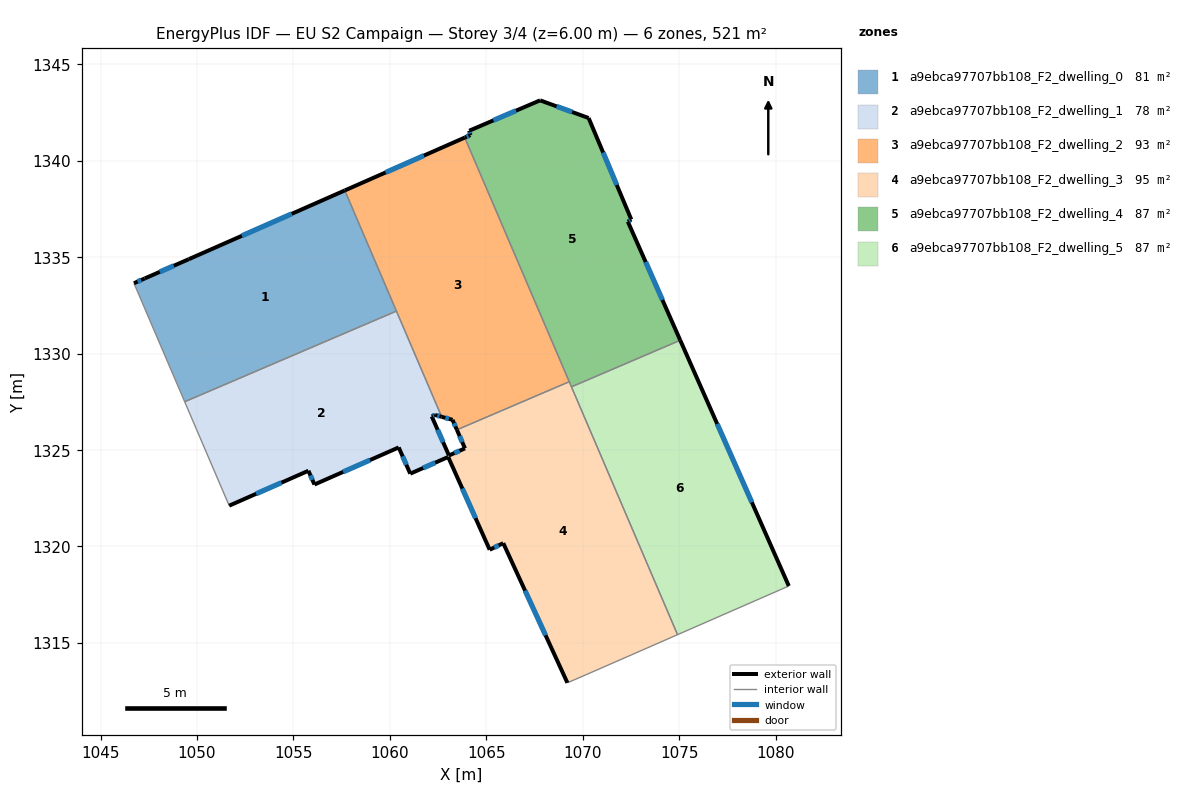
=== STOREY PLAN SPEC (per zone: floor XY polygon, exterior-wall plan segments, windows/doors) ===
zone 1: a9ebca97707bb108_F2_dwelling_0  (80.5 m²)
  floor: (1057.67, 1338.46) (1060.34, 1332.20) (1049.36, 1327.50) (1046.73, 1333.65) (1047.30, 1333.89) (1049.58, 1334.89)
  exterior wall: (1047.30, 1333.89) – (1046.73, 1333.65)  [0.6 m]
    window: (1047.10, 1333.81) – (1046.92, 1333.73)  [0.2 m²]
  exterior wall: (1049.58, 1334.89) – (1047.30, 1333.89)  [2.5 m]
    window: (1048.80, 1334.55) – (1048.07, 1334.23)  [0.8 m²]
  exterior wall: (1057.67, 1338.46) – (1049.58, 1334.89)  [8.8 m]
    window: (1054.91, 1337.24) – (1052.33, 1336.11)  [2.7 m²]
  interior walls: 3
zone 2: a9ebca97707bb108_F2_dwelling_1  (78.0 m²)
  floor: (1060.34, 1332.20) (1062.69, 1326.72) (1062.35, 1326.82) (1062.18, 1326.74) (1063.09, 1324.66) (1063.03, 1324.64) (1061.06, 1323.77) (1060.46, 1325.13) (1056.09, 1323.21) (1055.78, 1323.92) (1051.67, 1322.11) (1049.36, 1327.50)
  exterior wall: (1061.06, 1323.77) – (1063.02, 1324.63)  [2.1 m]
    window: (1061.73, 1324.06) – (1062.36, 1324.34)  [0.7 m²]
  exterior wall: (1060.46, 1325.13) – (1061.06, 1323.77)  [1.5 m]
    window: (1060.67, 1324.67) – (1060.86, 1324.23)  [0.5 m²]
  exterior wall: (1056.09, 1323.21) – (1060.46, 1325.13)  [4.8 m]
    window: (1057.58, 1323.86) – (1058.98, 1324.48)  [1.5 m²]
  exterior wall: (1055.78, 1323.92) – (1056.09, 1323.21)  [0.8 m]
    window: (1055.89, 1323.68) – (1055.99, 1323.45)  [0.2 m²]
  exterior wall: (1051.67, 1322.11) – (1055.78, 1323.92)  [4.5 m]
    window: (1053.07, 1322.73) – (1054.38, 1323.31)  [1.4 m²]
  exterior wall: (1062.35, 1326.82) – (1062.69, 1326.72)  [0.4 m]
    window: (1062.46, 1326.78) – (1062.57, 1326.75)  [0.1 m²]
  exterior wall: (1062.18, 1326.74) – (1062.35, 1326.82)  [0.2 m]
    window: (1062.23, 1326.77) – (1062.29, 1326.79)  [0.1 m²]
  exterior wall: (1063.07, 1324.72) – (1062.18, 1326.74)  [2.2 m]
    window: (1062.76, 1325.40) – (1062.48, 1326.05)  [0.7 m²]
  interior walls: 5
zone 3: a9ebca97707bb108_F2_dwelling_2  (93.0 m²)
  floor: (1063.89, 1341.20) (1069.31, 1328.54) (1063.48, 1326.04) (1063.25, 1326.56) (1062.69, 1326.72) (1057.67, 1338.46)
  exterior wall: (1063.89, 1341.20) – (1057.67, 1338.46)  [6.8 m]
    window: (1061.77, 1340.27) – (1059.78, 1339.39)  [2.1 m²]
  exterior wall: (1063.25, 1326.56) – (1063.48, 1326.04)  [0.6 m]
    window: (1063.33, 1326.39) – (1063.40, 1326.22)  [0.2 m²]
  exterior wall: (1062.69, 1326.72) – (1063.25, 1326.56)  [0.6 m]
    window: (1062.88, 1326.67) – (1063.06, 1326.62)  [0.2 m²]
  interior walls: 4
zone 4: a9ebca97707bb108_F2_dwelling_3  (95.5 m²)
  floor: (1069.31, 1328.54) (1074.92, 1315.42) (1070.17, 1313.34) (1069.21, 1312.93) (1065.88, 1320.17) (1065.18, 1319.83) (1063.03, 1324.64) (1063.09, 1324.66) (1063.07, 1324.71) (1063.90, 1325.08) (1063.48, 1326.04)
  exterior wall: (1063.90, 1325.08) – (1063.07, 1324.71)  [0.9 m]
    window: (1063.62, 1324.96) – (1063.35, 1324.84)  [0.3 m²]
  exterior wall: (1063.48, 1326.04) – (1063.90, 1325.08)  [1.0 m]
    window: (1063.62, 1325.72) – (1063.76, 1325.41)  [0.3 m²]
  exterior wall: (1065.88, 1320.17) – (1069.21, 1312.93)  [8.0 m]
    window: (1067.01, 1317.70) – (1068.08, 1315.39)  [2.4 m²]
  exterior wall: (1065.18, 1319.83) – (1065.88, 1320.17)  [0.8 m]
    window: (1065.42, 1319.94) – (1065.64, 1320.05)  [0.2 m²]
  exterior wall: (1063.03, 1324.64) – (1065.18, 1319.83)  [5.3 m]
    window: (1063.76, 1323.00) – (1064.45, 1321.46)  [1.6 m²]
  interior walls: 7
zone 5: a9ebca97707bb108_F2_dwelling_4  (86.8 m²)
  floor: (1070.31, 1342.21) (1072.52, 1336.95) (1072.34, 1336.84) (1075.06, 1330.69) (1069.42, 1328.27) (1063.89, 1341.20) (1064.18, 1341.33) (1064.12, 1341.55) (1067.79, 1343.13)
  exterior wall: (1070.31, 1342.21) – (1067.79, 1343.13)  [2.7 m]
    window: (1069.45, 1342.52) – (1068.65, 1342.82)  [0.8 m²]
  exterior wall: (1072.52, 1336.95) – (1070.31, 1342.21)  [5.7 m]
    window: (1071.77, 1338.74) – (1071.06, 1340.42)  [1.7 m²]
  exterior wall: (1072.34, 1336.84) – (1072.52, 1336.95)  [0.2 m]
    window: (1072.40, 1336.88) – (1072.46, 1336.91)  [0.1 m²]
  exterior wall: (1075.06, 1330.69) – (1072.34, 1336.84)  [6.7 m]
    window: (1074.14, 1332.78) – (1073.27, 1334.75)  [2.1 m²]
  exterior wall: (1064.18, 1341.33) – (1063.89, 1341.20)  [0.3 m]
    window: (1064.08, 1341.28) – (1063.98, 1341.24)  [0.1 m²]
  exterior wall: (1064.12, 1341.55) – (1064.18, 1341.33)  [0.2 m]
    window: (1064.14, 1341.48) – (1064.16, 1341.40)  [0.1 m²]
  exterior wall: (1067.79, 1343.13) – (1064.12, 1341.55)  [4.0 m]
    window: (1066.54, 1342.59) – (1065.37, 1342.09)  [1.2 m²]
  interior walls: 3
zone 6: a9ebca97707bb108_F2_dwelling_5  (86.8 m²)
  floor: (1075.06, 1330.69) (1080.69, 1317.95) (1074.92, 1315.42) (1069.42, 1328.27)
  exterior wall: (1080.69, 1317.95) – (1075.06, 1330.69)  [13.9 m]
    window: (1078.77, 1322.28) – (1076.98, 1326.35)  [4.3 m²]
  interior walls: 3

=== DERIVED (storey summary) ===
Building: EU S2 Campaign
Storey: 3 of 4  (floor level z = 6.00 m)
Storey gross floor area: 520.6 m²
Zones on this storey: 6
  - a9ebca97707bb108_F2_dwelling_0: floor 80.5 m²; exterior wall 11.9 m (35.8 m²); 3 window(s) 3.7 m²; WWR 10.2%
  - a9ebca97707bb108_F2_dwelling_1: floor 78.0 m²; exterior wall 16.4 m (49.3 m²); 8 window(s) 5.0 m²; WWR 10.2%
  - a9ebca97707bb108_F2_dwelling_2: floor 93.0 m²; exterior wall 7.9 m (23.8 m²); 3 window(s) 2.4 m²; WWR 10.2%
  - a9ebca97707bb108_F2_dwelling_3: floor 95.5 m²; exterior wall 16.0 m (47.9 m²); 5 window(s) 4.9 m²; WWR 10.2%
  - a9ebca97707bb108_F2_dwelling_4: floor 86.8 m²; exterior wall 19.9 m (59.6 m²); 7 window(s) 6.1 m²; WWR 10.2%
  - a9ebca97707bb108_F2_dwelling_5: floor 86.8 m²; exterior wall 13.9 m (41.8 m²); 1 window(s) 4.3 m²; WWR 10.2%
Zone adjacency (shared interzone walls):
  - a9ebca97707bb108_F2_dwelling_0 ↔ a9ebca97707bb108_F2_dwelling_1
  - a9ebca97707bb108_F2_dwelling_0 ↔ a9ebca97707bb108_F2_dwelling_2
  - a9ebca97707bb108_F2_dwelling_1 ↔ a9ebca97707bb108_F2_dwelling_2
  - a9ebca97707bb108_F2_dwelling_1 ↔ a9ebca97707bb108_F2_dwelling_3
  - a9ebca97707bb108_F2_dwelling_2 ↔ a9ebca97707bb108_F2_dwelling_3
  - a9ebca97707bb108_F2_dwelling_2 ↔ a9ebca97707bb108_F2_dwelling_4
  - a9ebca97707bb108_F2_dwelling_3 ↔ a9ebca97707bb108_F2_dwelling_4
  - a9ebca97707bb108_F2_dwelling_3 ↔ a9ebca97707bb108_F2_dwelling_5
  - a9ebca97707bb108_F2_dwelling_4 ↔ a9ebca97707bb108_F2_dwelling_5